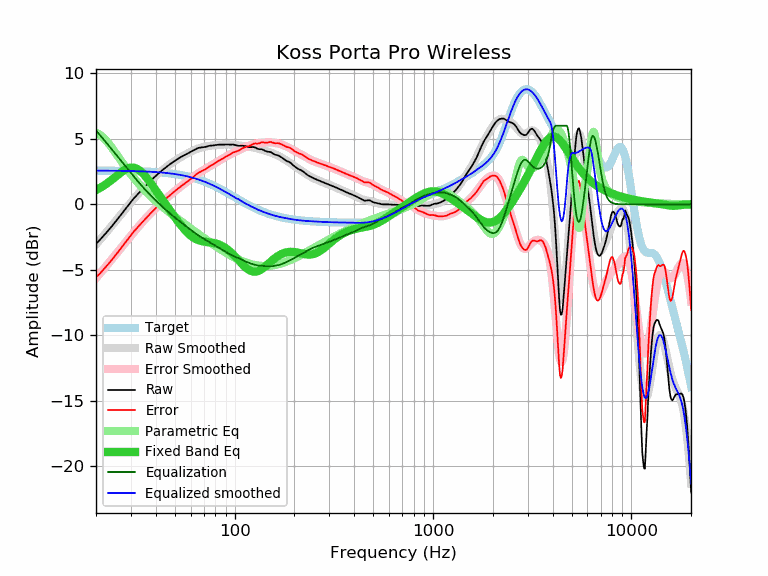

Data behind this chart, as committed beside it:
frequency, raw, error, smoothed, error_smoothed, equalization, parametric_eq, equalized_raw, equalized_smoothed, target
20, -3.01, -5.58, -3.07, -5.64, 5.64, 1.09, 2.63, 2.57, 2.57
21, -2.69, -5.26, -2.69, -5.26, 5.26, 1.26, 2.57, 2.57, 2.57
22, -2.35, -4.92, -2.33, -4.90, 4.90, 1.45, 2.55, 2.57, 2.57
23, -2.02, -4.58, -1.98, -4.55, 4.55, 1.65, 2.53, 2.57, 2.57
24, -1.69, -4.25, -1.64, -4.20, 4.20, 1.87, 2.52, 2.56, 2.56
25, -1.36, -3.92, -1.31, -3.87, 3.87, 2.09, 2.52, 2.56, 2.56
26, -1.03, -3.58, -1.00, -3.55, 3.55, 2.30, 2.53, 2.56, 2.56
27, -0.71, -3.26, -0.69, -3.25, 3.25, 2.49, 2.54, 2.55, 2.55
28, -0.40, -2.95, -0.40, -2.95, 2.95, 2.65, 2.55, 2.55, 2.55
29, -0.10, -2.64, -0.12, -2.66, 2.66, 2.75, 2.56, 2.54, 2.54
30, 0.18, -2.36, 0.15, -2.39, 2.39, 2.81, 2.57, 2.54, 2.54
31, 0.45, -2.08, 0.41, -2.13, 2.13, 2.80, 2.58, 2.53, 2.53
32, 0.67, -1.86, 0.65, -1.88, 1.88, 2.73, 2.55, 2.53, 2.53
33, 0.89, -1.63, 0.88, -1.64, 1.64, 2.61, 2.53, 2.52, 2.52
34, 1.10, -1.41, 1.10, -1.42, 1.42, 2.44, 2.52, 2.52, 2.52
35, 1.30, -1.21, 1.31, -1.20, 1.20, 2.25, 2.50, 2.51, 2.51
36, 1.49, -1.01, 1.50, -1.00, 1.00, 2.03, 2.49, 2.50, 2.50
37, 1.67, -0.82, 1.68, -0.81, 0.81, 1.79, 2.48, 2.49, 2.49
38, 1.85, -0.63, 1.85, -0.63, 0.63, 1.56, 2.48, 2.48, 2.48
39, 2.01, -0.46, 2.02, -0.45, 0.45, 1.32, 2.47, 2.47, 2.47
40, 2.17, -0.29, 2.17, -0.29, 0.29, 1.08, 2.46, 2.46, 2.46
41, 2.31, -0.14, 2.32, -0.13, 0.13, 0.85, 2.45, 2.45, 2.45
42, 2.45, 0.01, 2.45, 0.02, -0.02, 0.62, 2.44, 2.44, 2.44
43, 2.58, 0.16, 2.58, 0.16, -0.16, 0.40, 2.42, 2.42, 2.42
44, 2.70, 0.29, 2.71, 0.30, -0.30, 0.18, 2.41, 2.41, 2.41
45, 2.82, 0.43, 2.82, 0.43, -0.43, -0.02, 2.39, 2.40, 2.40
46, 2.93, 0.55, 2.93, 0.55, -0.55, -0.23, 2.38, 2.38, 2.38
47, 3.03, 0.67, 3.04, 0.67, -0.67, -0.43, 2.36, 2.36, 2.36
48, 3.14, 0.79, 3.14, 0.79, -0.79, -0.62, 2.35, 2.35, 2.35
49, 3.23, 0.90, 3.23, 0.90, -0.90, -0.81, 2.33, 2.33, 2.33
50, 3.32, 1.01, 3.32, 1.01, -1.01, -0.99, 2.31, 2.31, 2.31
51, 3.41, 1.12, 3.41, 1.12, -1.12, -1.17, 2.30, 2.29, 2.29
52, 3.49, 1.22, 3.49, 1.22, -1.22, -1.34, 2.28, 2.27, 2.27
53, 3.56, 1.31, 3.56, 1.31, -1.31, -1.50, 2.25, 2.25, 2.25
54, 3.64, 1.42, 3.63, 1.41, -1.41, -1.65, 2.23, 2.23, 2.23
55, 3.70, 1.50, 3.70, 1.50, -1.50, -1.80, 2.20, 2.20, 2.20
56, 3.76, 1.58, 3.77, 1.59, -1.59, -1.94, 2.17, 2.18, 2.18
57, 3.82, 1.67, 3.83, 1.68, -1.68, -2.07, 2.14, 2.15, 2.15
58, 3.88, 1.76, 3.90, 1.77, -1.77, -2.19, 2.11, 2.13, 2.13
59, 3.94, 1.84, 3.96, 1.86, -1.86, -2.29, 2.09, 2.10, 2.10
60, 3.99, 1.92, 4.01, 1.94, -1.94, -2.39, 2.05, 2.07, 2.07
61, 4.05, 2.01, 4.07, 2.02, -2.02, -2.47, 2.03, 2.04, 2.04
62, 4.11, 2.10, 4.12, 2.10, -2.10, -2.55, 2.01, 2.01, 2.01
63, 4.17, 2.19, 4.16, 2.18, -2.18, -2.61, 1.99, 1.98, 1.98
64, 4.23, 2.28, 4.21, 2.26, -2.26, -2.67, 1.98, 1.95, 1.95
65, 4.28, 2.36, 4.24, 2.33, -2.33, -2.71, 1.96, 1.92, 1.92
66, 4.31, 2.43, 4.28, 2.39, -2.39, -2.75, 1.92, 1.88, 1.89
67, 4.32, 2.47, 4.31, 2.46, -2.46, -2.78, 1.86, 1.85, 1.85
68, 4.34, 2.53, 4.34, 2.52, -2.52, -2.81, 1.82, 1.82, 1.82
69, 4.35, 2.57, 4.36, 2.58, -2.58, -2.83, 1.77, 1.78, 1.78
70, 4.36, 2.62, 4.38, 2.64, -2.64, -2.84, 1.73, 1.75, 1.75
71, 4.37, 2.66, 4.40, 2.69, -2.69, -2.86, 1.68, 1.71, 1.71
72, 4.40, 2.73, 4.42, 2.75, -2.75, -2.87, 1.66, 1.67, 1.67
73, 4.42, 2.79, 4.43, 2.80, -2.80, -2.88, 1.62, 1.63, 1.63
74, 4.45, 2.86, 4.45, 2.85, -2.85, -2.89, 1.60, 1.60, 1.60
75, 4.47, 2.92, 4.46, 2.90, -2.90, -2.90, 1.57, 1.56, 1.56
76, 4.48, 2.96, 4.47, 2.96, -2.96, -2.91, 1.52, 1.52, 1.52
77, 4.48, 3.00, 4.49, 3.01, -3.01, -2.93, 1.47, 1.48, 1.48
78, 4.49, 3.05, 4.50, 3.06, -3.06, -2.94, 1.43, 1.44, 1.44
79, 4.50, 3.10, 4.51, 3.11, -3.11, -2.96, 1.39, 1.40, 1.40
... 553 more rows
